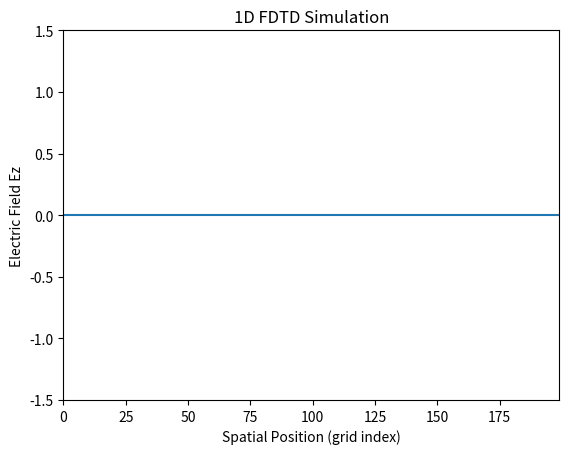

Python code for this plot:
import numpy as np
import matplotlib.pyplot as plt
import matplotlib.animation as animation

SIZE = 200
maxTime = 10000
imp0 = 377.0

ez = np.zeros(SIZE)
hy = np.zeros(SIZE)

ez_right_old = 0.0
ez_right_prev = 0.0

fig, ax = plt.subplots()
(line,) = ax.plot(ez)
ax.set_ylim(-1.5, 1.5)
ax.set_xlim(0, SIZE - 1)

ax.set_xlabel("Spatial Position (grid index)")
ax.set_ylabel("Electric Field Ez")
title_text = ax.set_title("1D FDTD Simulation")  # save title artist


def update(qTime):
    global ez, hy, ez_right_old, ez_right_prev

    hy[:-1] += (ez[1:] - ez[:-1]) / imp0
    ez[1:] += (hy[1:] - hy[:-1]) * imp0

    ez[0] = np.exp(-((qTime - 30.0) ** 2) / 100.0)

    ez[-1] = ez_right_prev + ((imp0 - 1) / (imp0 + 1)) * (ez[-2] - ez_right_old)
    ez_right_prev = ez[-1]
    ez_right_old = ez[-2]

    line.set_ydata(ez)
    title_text.set_text(f"1D FDTD Simulation — Time Step: {qTime}")
    return line, title_text  # return both artists for blitting


ani = animation.FuncAnimation(
    fig, update, frames=maxTime, interval=50, blit=False, repeat=False
)
plt.show()
